pico-8 play session: hold ← + tap ❎, after a click and taps of 🅾, ❎, 🅾+❎, 🅾 in the second before t = 0

[t = 1 s] hold ← ~1s, tap ❎ ~2×
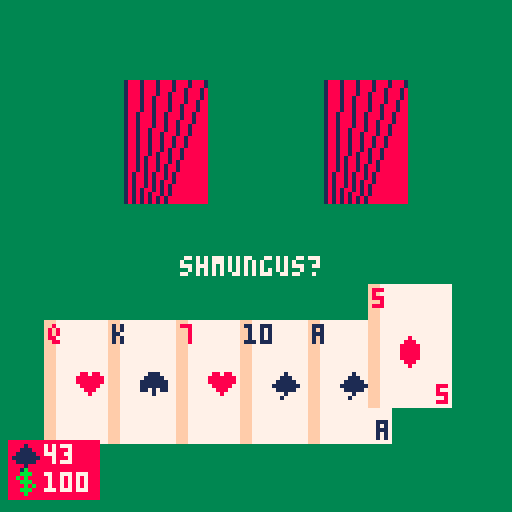
[t = 2 s] hold ← ~2s, tap ❎ ~4×
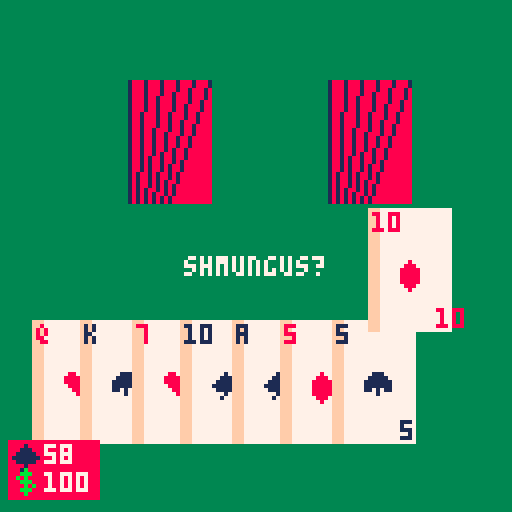
[t = 6 s] hold ← ~6s, tap ❎ ~10×
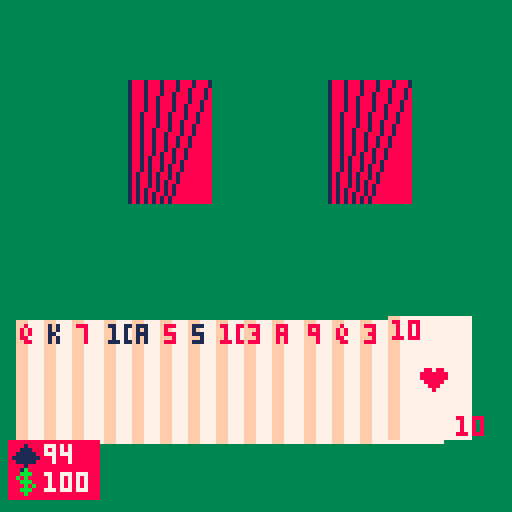
[t = 8 s] hold ← ~8s, tap ❎ ~14×
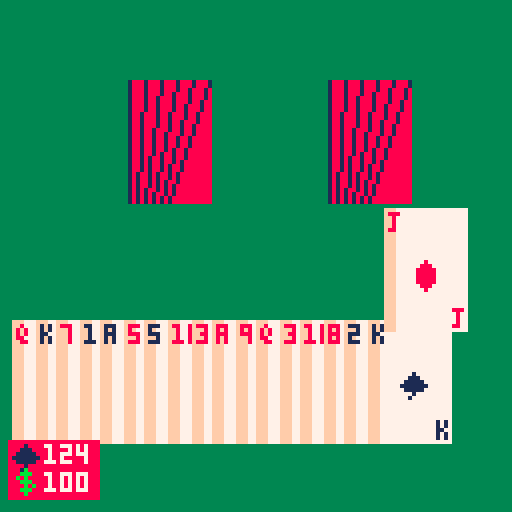

pico-8 cartridge
version 39
__lua__
--pico 8 blackjack

deck = {}
house = {}
hand = {}

function add_card(suit, rank, dest)
	
	card = {s=suit,r=rank,show=false,
									x=0,y=0}
	
	add(dest, card)	
	
end

function fill_deck()
	
	for suit = 1,4 do
		for rank = 1,13 do
			
			add_card(suit, rank, deck)
			
		end
	end
	
	for i = 0, 500 do
		
		c1 = flr(rnd(52))+1
		c2 = flr(rnd(52))+1
		
		swap = deck[c1]
		deck[c1] = deck[c2]
		deck[c2] = swap
		
	end
	
end

function draw_card(x,y,c)
	
	w = 20
	h = 30
	
	if c.show then
	
		rectfill(x,y,x+w,y+h,7)
		rectfill(x,y,x+2,y+h,15)
		
		if c.s % 2 == 0 then
			col = 8
		else	
			col = 1
		end
		
		spr(c.s, x+w/2-2, y+h/2-2)	
		
		print(spr_rank(c.r),x+1,y+1,col)
		
		print(spr_rank(c.r),x+w-3,y+h-5,col)
	else
		
		rectfill(x,y,x+w,y+h,8)
		
		for i = 0,w,4 do
			line(x+i, y, x+i*.5, y+h,1)
		end
	
	end
	
	
end


function spr_rank(r)
	
	if r > 1 and r < 11 then
		return r
	end
	
	if r == 1 then
		return "a"
	end
	
	r = r - 10
	
	faces = {"j","q","k"}
	
	return faces[r]
	
end




function _init()
	
	start_game()
	flip_player_cards()
	message("shmungus?")
end

function _update()
	
	if btnp(❎) then
		
		hit()
		
		
	end
	
	
end

py = 128
function _draw()

 cls()

	//felt
	rectfill(0,0,128,128,3)

	draw_hand(80,hand)
	
	draw_hand(20,house)
	
	draw_message()
	
	draw_p_stats()

end
-->8
--player hand

function flip_player_cards()
	
	for c in all(hand) do
		c.show = true
	end	
	
end


function hit()
	
	deal_card(hand)
	flip_player_cards()
	
end

function draw_p_stats()
	
	rectfill(2,110,24,124,8)
	
	print(calc_hand(hand),11,111,7)
	spr(1,3,111)
	
	print(p_money, 11, 118,7)
	spr(13,4,117)
end
-->8
--card functions

function deal_card(h)
	
	if #deck > 0 then
		add(h, deck[1])
		del(deck, deck[1])
	end
	
end

function draw_hand(y,h)
	
	dist = 0
	
	x = 64/#h
	
	for c in all(h) do
		
		c.y -= flr((c.y - y)*.15)
		
		c.x -= (c.x - x)*.15
		
		draw_card(c.x+dist, c.y, c)
		dist += 100 / #h
		
	end
	
end

function start_game()
	
	fill_deck()
	
	for i = 0,1 do
		deal_card(hand)
		deal_card(house)
	end
	
end

function calc_hand(h)
	
	tot = 0
	
	for c in all(h) do
		
		if c.r > 1 and c.r < 11 then
			tot += c.r
		elseif c.r > 10 then
			tot += 10
		else //ace
			
			if tot + 11 < 21 then
				tot += 11
			else
				tot += 1
			end
			
		end
		
	end
	
	return tot
	
end



-->8
--particles

-->8
--betting

p_money = 100

-->8
--messaging system


mess= ""

mx,my = 0,0

x_targ = 0

m_time = 0

function message(m)
	mess = m
	mx,my = 0,0
	
	m_time = time() + 3
	x_targ = 64-((#mess*4)/2)
	
end

function draw_message()

 mx -= (mx - x_targ)*.15


 my = 64

	print(mess,mx,my,7)
	
	if time() > m_time then
 	x_targ = 200
	end
	
	if mx > 500 then
		x_targ = 0
	end
	
end
__gfx__
0000000000010000008000000011100008808800000000000000000000000000000000000000000000000000000000000000000000b000000000000000000000
000000000011100008880000011111008888888000000000000000000000000000000000000000000000000000000000000000000bbb00000000000000000000
00700700011111008888800011111110888888800000000000000000000000000000000000000000000000000000000000000000b0b000000000000000000000
000770001111111088888000111111100888880000000000000000000000000000000000000000000000000000000000000000000bbb00000000000000000000
0007700001111100888880001101011000888000000000000000000000000000000000000000000000000000000000000000000000b0b0000000000000000000
007007000001000088888000000100000008000000000000000000000000000000000000000000000000000000000000000000000bbb00000000000000000000
0000000000100000088800000000000000000000000000000000000000000000000000000000000000000000000000000000000000b000000000000000000000
00000000000000000080000000000000000000000000000000000000000000000000000000000000000000000000000000000000000000000000000000000000
00000000000000000000000000000000188188180000000000000000000000000000000000000000000000000000000000000000000000000000000000000000
00000000000000000000000000000000818818810000000000000000000000000000000000000000000000000000000000000000000000000000000000000000
00000000000000000000000000000000881881880000000000000000000000000000000000000000000000000000000000000000000000000000000000000000
00000000000000000000000000000000188188180000000000000000000000000000000000000000000000000000000000000000000000000000000000000000
00000000000000000000000000000000818818810000000000000000000000000000000000000000000000000000000000000000000000000000000000000000
00000000000000000000000000000000881881880000000000000000000000000000000000000000000000000000000000000000000000000000000000000000
00000000000000000000000000000000188188180000000000000000000000000000000000000000000000000000000000000000000000000000000000000000
00000000000000000000000000000000818818810000000000000000000000000000000000000000000000000000000000000000000000000000000000000000
__map__
0000000000000000000000050000000000000000000000000000000000000000000000000000000000000000000000000000000000000000000000000000000000000000000000000000000000000000000000000000000000000000000000000000000000000000000000000000000000000000000000000000000000000000
